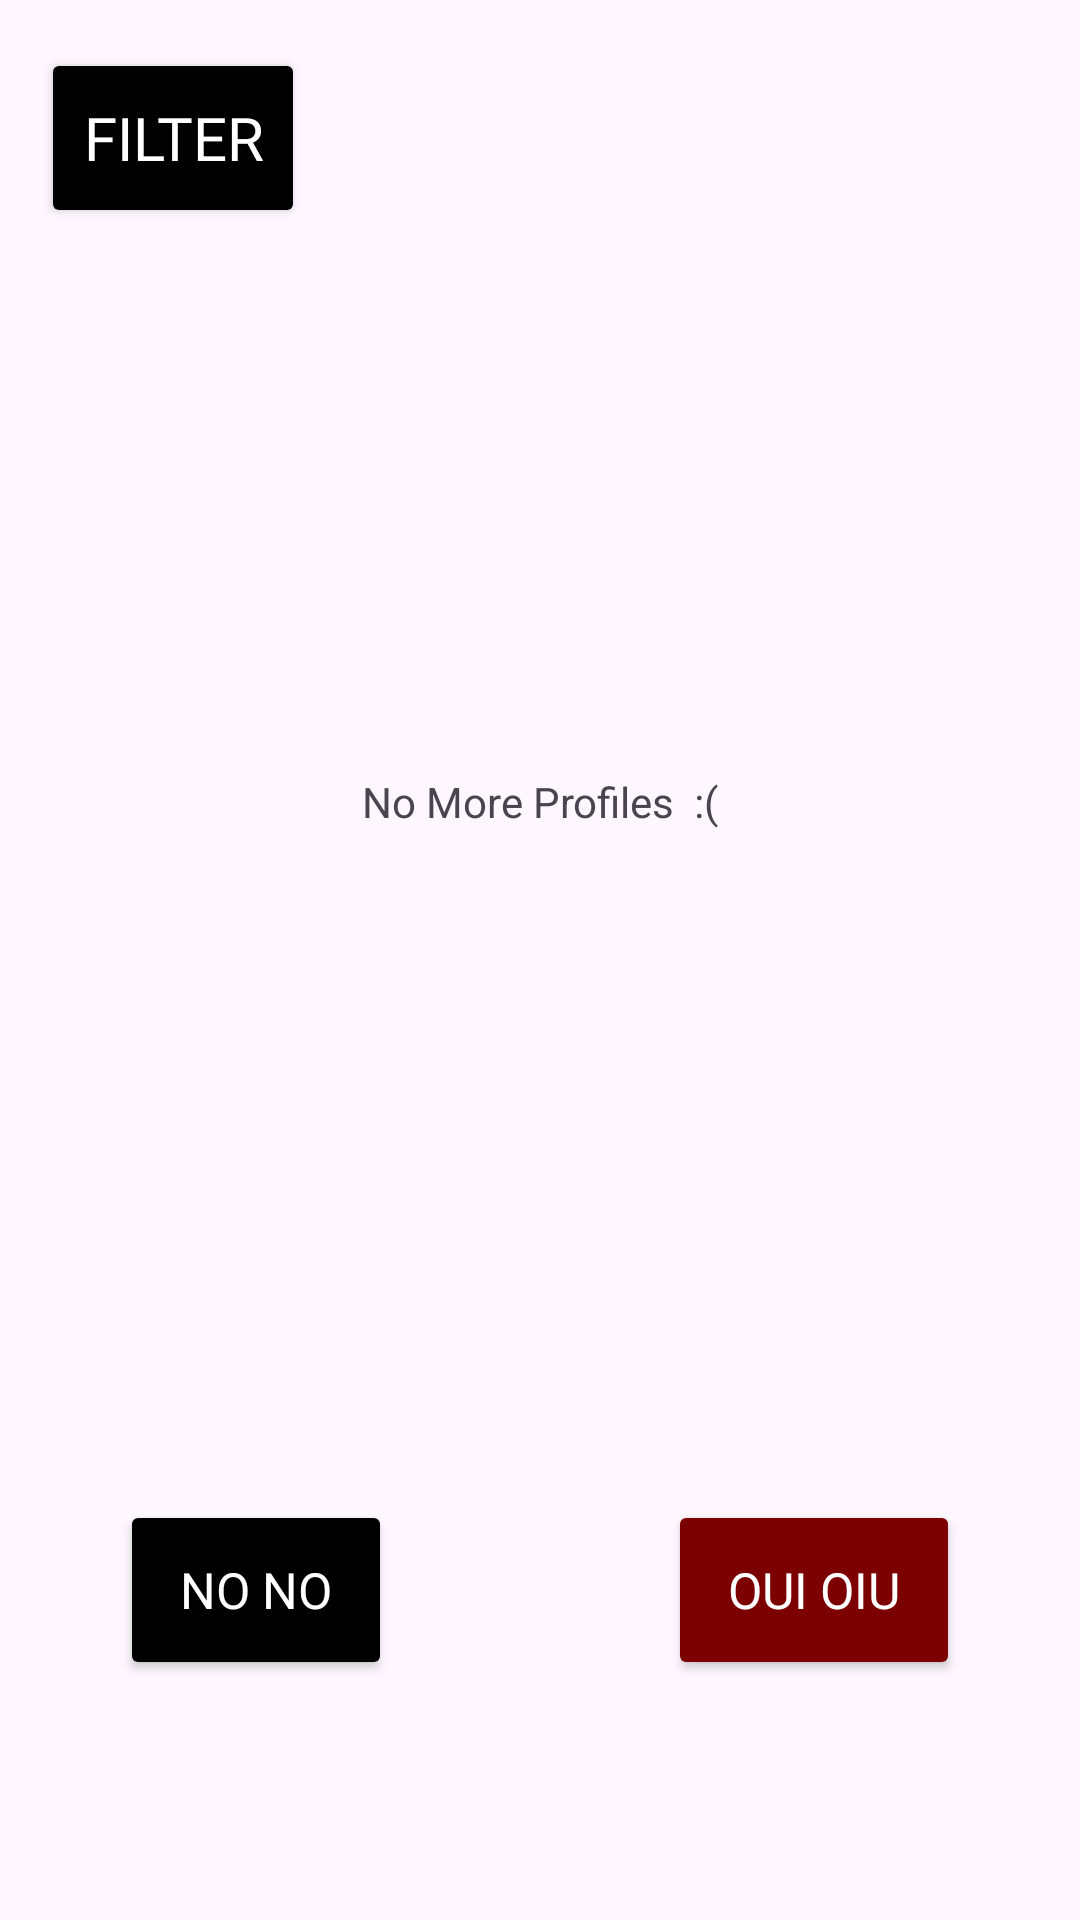

Android layout source for this screen:
<!-- AndroidManifest.xml: application theme Theme.Cherie -->
<!-- res/layout/fragment_dashboard.xml -->
<?xml version="1.0" encoding="utf-8"?>
<androidx.constraintlayout.widget.ConstraintLayout
    xmlns:android="http://schemas.android.com/apk/res/android"
    xmlns:app="http://schemas.android.com/apk/res-auto"
    xmlns:tools="http://schemas.android.com/tools"
    android:layout_width="match_parent"
    android:layout_height="match_parent"
    tools:context=".dashboardFragment">

    <androidx.recyclerview.widget.RecyclerView
        android:id="@+id/dashboardRecyclerView"
        android:layout_width="match_parent"
        android:layout_height="match_parent"
        tools:layout_editor_absoluteX="0dp"
        tools:layout_editor_absoluteY="0dp" />

    <FrameLayout
        android:layout_width="0dp"
        android:layout_height="0dp"
        android:id="@+id/frame_layout"
        app:layout_constraintEnd_toEndOf="parent"
        app:layout_constraintStart_toStartOf="parent"
        app:layout_constraintTop_toTopOf="parent" />


    <Button
        android:id="@+id/noButton"
        android:layout_width="wrap_content"
        android:layout_height="60dp"
        android:layout_marginStart="40dp"
        android:layout_marginBottom="80dp"
        android:backgroundTint="@color/black"
        android:fontFamily="@font/bold"
        android:text="  No No  "
        android:textColor="@color/white"
        android:textSize="50px"
        android:onClick="noButton"
        app:layout_constraintBottom_toBottomOf="parent"
        app:layout_constraintStart_toStartOf="parent" />

    <Button
        android:id="@+id/yesButton"
        android:layout_width="wrap_content"
        android:layout_height="60dp"
        android:layout_marginEnd="40dp"
        android:layout_marginBottom="80dp"
        android:backgroundTint="@color/wine"
        android:fontFamily="@font/bold"
        android:text="  Oui Oiu  "
        android:textColor="@color/white"
        android:textSize="50px"
        android:onClick="yesButton"
        app:layout_constraintBottom_toBottomOf="parent"
        app:layout_constraintEnd_toEndOf="parent" />

    <TextView
        android:id="@+id/noMoreText"
        android:layout_width="wrap_content"
        android:layout_height="wrap_content"
        android:text="No More Profiles  :("
        app:layout_constraintBottom_toBottomOf="parent"
        app:layout_constraintEnd_toEndOf="parent"
        app:layout_constraintStart_toStartOf="parent"
        app:layout_constraintTop_toTopOf="parent"
        app:layout_constraintVertical_bias="0.415" />

    <Button
        android:id="@+id/filterButton"
        android:layout_width="wrap_content"
        android:layout_height="60dp"
        android:layout_marginTop="16dp"
        android:backgroundTint="@color/black"
        android:fontFamily="@font/bold"
        android:text="Filter"
        android:textColor="@color/white"
        android:textSize="20sp"
        app:layout_constraintEnd_toEndOf="parent"
        app:layout_constraintHorizontal_bias="0.05"
        app:layout_constraintStart_toStartOf="parent"
        app:layout_constraintTop_toTopOf="parent" />

</androidx.constraintlayout.widget.ConstraintLayout>
<!-- resources referenced by this layout -->
<resources>
  <color name="black">#FF000000</color>
  <color name="white">#FFFFFFFF</color>
  <color name="wine">#7d0000</color>
  <style name="Theme.Cherie" parent="Base.Theme.Cherie" />
  <style name="Base.Theme.Cherie" parent="Theme.Material3.DayNight.NoActionBar">
          
          
      </style>
</resources>
